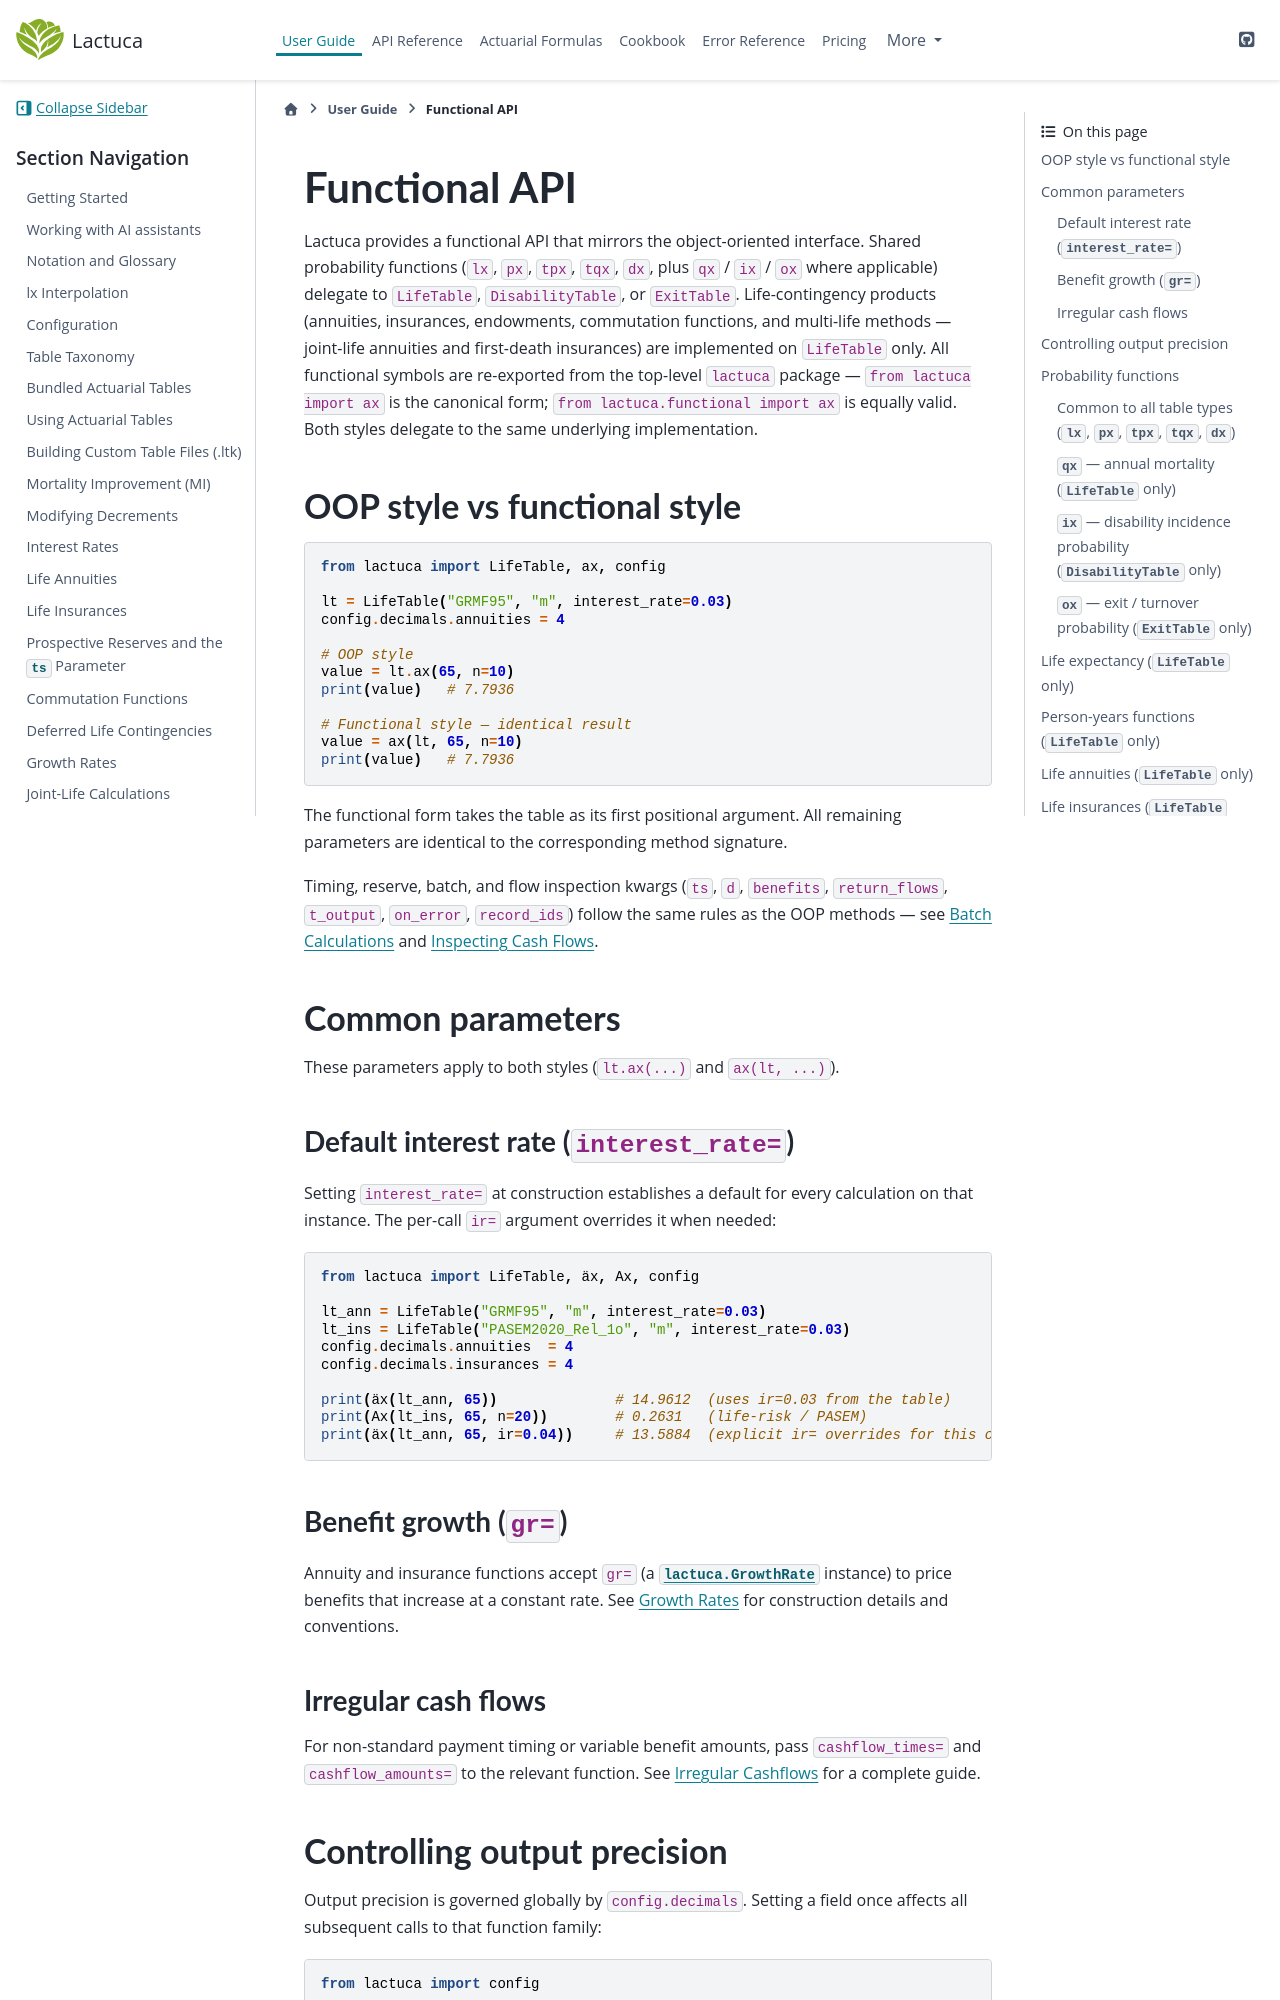

repository: actuaan/lactuca · page: latest/user_guide/functional_api.html · generator: sphinx

# Functional API

Lactuca provides a functional API that mirrors the object-oriented interface. Shared
probability functions (`lx`, `px`, `tpx`, `tqx`, `dx`, plus `qx` / `ix` / `ox` where
applicable) delegate to `LifeTable`, `DisabilityTable`, or `ExitTable`. Life-contingency
products (annuities, insurances, endowments, commutation functions, and multi-life
methods — joint-life annuities and first-death insurances)
are implemented on `LifeTable` only. All functional symbols are re-exported from the top-level
`lactuca` package —
`from lactuca import ax` is the canonical form; `from lactuca.functional import ax` is
equally valid. Both styles delegate to the same underlying implementation.

## OOP style vs functional style

```python
from lactuca import LifeTable, ax, config

lt = LifeTable("GRMF95", "m", interest_rate=0.03)
config.decimals.annuities = 4

# OOP style
value = lt.ax(65, n=10)
print(value)   # 7.7936

# Functional style — identical result
value = ax(lt, 65, n=10)
print(value)   # 7.7936
```

The functional form takes the table as its first positional argument. All remaining
parameters are identical to the corresponding method signature.

Timing, reserve, batch, and flow inspection kwargs (`ts`, `d`, `benefits`, `return_flows`,
`t_output`, `on_error`, `record_ids`) follow the same rules as the OOP methods — see
{doc}`batch_calculations` and {doc}`inspecting_cashflows`.

## Common parameters

These parameters apply to both styles (`lt.ax(...)` and `ax(lt, ...)`).

### Default interest rate (`interest_rate=`)

Setting `interest_rate=` at construction establishes a default for every calculation on
that instance. The per-call `ir=` argument overrides it when needed:

```python
from lactuca import LifeTable, äx, Ax, config

lt_ann = LifeTable("GRMF95", "m", interest_rate=0.03)
lt_ins = LifeTable("PASEM2020_Rel_1o", "m", interest_rate=0.03)
config.decimals.annuities  = 4
config.decimals.insurances = 4

print(äx(lt_ann, 65))              # 14.9612  (uses ir=0.03 from the table)
print(Ax(lt_ins, 65, n=20))        # 0.2631   (life-risk / PASEM)
print(äx(lt_ann, 65, ir=0.04))     # 13.5884  (explicit ir= overrides for this call only)
```

### Benefit growth (`gr=`)

Annuity and insurance functions accept `gr=` (a {class}`lactuca.GrowthRate` instance)
to price benefits that increase at a constant rate.
See {doc}`growth_rates_guide` for construction details and conventions.

### Irregular cash flows

For non-standard payment timing or variable benefit amounts, pass `cashflow_times=` and
`cashflow_amounts=` to the relevant function.
See {doc}`irregular_cashflows` for a complete guide.
